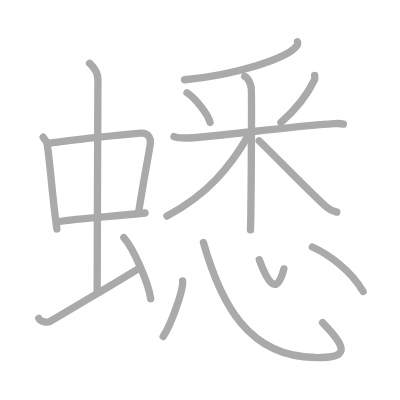
t = 0.00 s
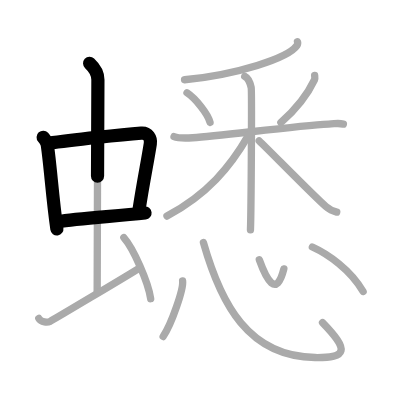
t = 3.50 s
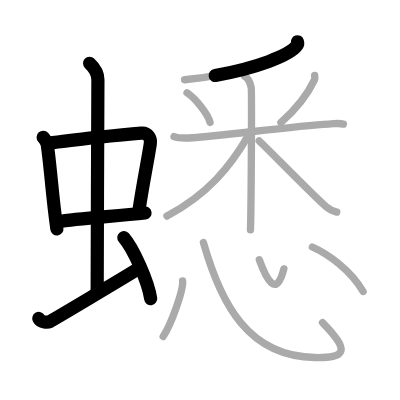
t = 6.75 s
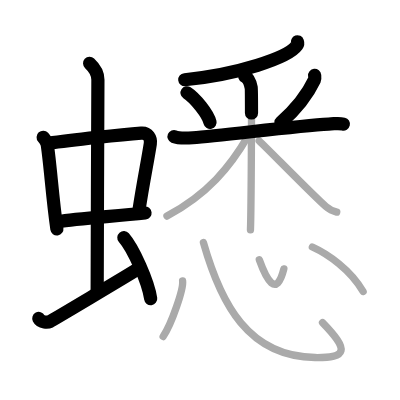
t = 10.25 s
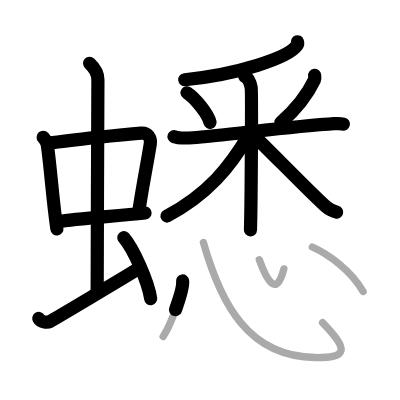
t = 13.50 s
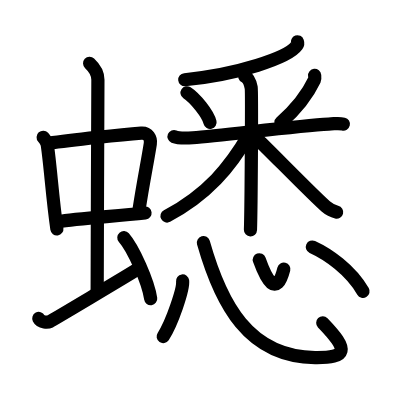
t = 17.00 s

The animated SVG that drew these frames (rendered in a browser with its animation timeline set to each time). Animation: 17 SMIL elements (animate=17); one cycle of 17.00 s.

<?xml version="1.0" standalone="no"?>
<!DOCTYPE svg PUBLIC "-//W3C//DTD SVG 1.1//EN"   "http://www.w3.org/Graphics/SVG/1.1/DTD/svg11.dtd">
<svg width="400px" height="400px"  version="1.1" xmlns="http://www.w3.org/2000/svg">
  <defs>
    <marker id="Triangle" viewBox="0 0 10 10" refX="0" refY="5" markerUnits="strokeWidth" markerWidth="3" style="stroke-opacity:0%;fill:#aaaaaa;" markerHeight="2" orient="auto">
      <path d="M 0 0 L 10 5 L 0 10 z" />
    </marker>
    
    <marker id="Arrow" viewBox="0 0 10 10" refX="5" refY="5" markerUnits="strokeWidth" markerWidth="1.8" style="stroke-opacity:0%;fill:#770000;" markerHeight="2" orient="auto">
      <path d="M 0 4 L 6 4 L 4 1 L 10 5 L 4 9 L 6 6 L 0 6 z" />
        <circle cx="5" cy="5" r="5" />
      </marker>
    
    <marker id="TriangleRed" viewBox="0 0 10 10" refX="0" refY="5" markerUnits="strokeWidth" markerWidth="3" style="stroke-opacity:0%;fill:#CC0000;" markerHeight="2" orient="auto">
      <path d="M 0 0 L 10 5 L 0 10 z" />
    </marker>
    
    <marker id="ArrowRed" viewBox="0 0 10 10" refX="5" refY="5" markerUnits="strokeWidth" markerWidth="1.8" style="stroke-opacity:0%;fill:#CC0000;" markerHeight="2" orient="auto">
      <path d="M 0 4 L 6 4 L 4 1 L 10 5 L 4 9 L 6 6 L 0 6 z" />
        <circle cx="5" cy="5" r="5" />
      </marker>
    
  </defs>
  
  <path style="fill:#ffffff; fill-opacity:100%; fill-rule:evenodd; stroke-width:0;" d="M 0 0 L 400px 0 L 400px 400px L 0 400px L 0 0" />

  <g transform="scale(3.6697247706422 3.6697247706422)">
<path style="fill:none; fill-opacity:0%; fill-rule:evenodd; stroke:#aaaaaa; stroke-opacity:100%; stroke-width: 1.5pt; stroke-linejoin:round; stroke-linecap:round;" d="M11.76 37.4c0.46 0.51 1.02 1.4 1.12 2.06c0.87 5.79 1.37 14.29 2.62 22.93"></path>
<path style="fill:none; fill-opacity:0%; fill-rule:evenodd; stroke:#aaaaaa; stroke-opacity:100%; stroke-width: 1.5pt; stroke-linejoin:round; stroke-linecap:round;" d="M13.22 39.05c6.57-1 20.51-2.4 25.26-2.78c1.85-0.15 2.71 1.41 2.48 2.9c-0.79 5.1-1.88 10.08-3.16 18.55"></path>
<path style="fill:none; fill-opacity:0%; fill-rule:evenodd; stroke:#aaaaaa; stroke-opacity:100%; stroke-width: 1.5pt; stroke-linejoin:round; stroke-linecap:round;" d="M15.76 60.43c5.58-0.98 15.96-1.48 23.76-2.39"></path>
<path style="fill:none; fill-opacity:0%; fill-rule:evenodd; stroke:#aaaaaa; stroke-opacity:100%; stroke-width: 1.5pt; stroke-linejoin:round; stroke-linecap:round;" d="M24.42 17.25c1.08 1 2.26 2.75 2.26 4.47c0 4.78-0.2 44.28-0.2 57.66"></path>
<path style="fill:none; fill-opacity:0%; fill-rule:evenodd; stroke:#aaaaaa; stroke-opacity:100%; stroke-width: 1.5pt; stroke-linejoin:round; stroke-linecap:round;" d="M10.57 86.77c0.6 1.16 2.46 1.11 3.06 0.82c0.6-0.29 20.54-12.15 24.26-14.47"></path>
<path style="fill:none; fill-opacity:0%; fill-rule:evenodd; stroke:#aaaaaa; stroke-opacity:100%; stroke-width: 1.5pt; stroke-linejoin:round; stroke-linecap:round;" d="M33.75 64.75c2.58 2.94 6.66 12.08 7.31 16.64"></path>
<path style="fill:none; fill-opacity:0%; fill-rule:evenodd; stroke:#aaaaaa; stroke-opacity:100%; stroke-width: 1.5pt; stroke-linejoin:round; stroke-linecap:round;" d="M81.06 11.39c0.09 0.26 0.12 0.62-0.17 1.04c-2.38 3.39-16.23 7.9-30.6 9.3"></path>
<path style="fill:none; fill-opacity:0%; fill-rule:evenodd; stroke:#aaaaaa; stroke-opacity:100%; stroke-width: 1.5pt; stroke-linejoin:round; stroke-linecap:round;" d="M50.96 25.28c2.28 1.5 5.71 5.74 6.28 8.08"></path>
<path style="fill:none; fill-opacity:0%; fill-rule:evenodd; stroke:#aaaaaa; stroke-opacity:100%; stroke-width: 1.5pt; stroke-linejoin:round; stroke-linecap:round;" d="M85.74 20.54c0.03 0.3 0.14 0.81-0.05 1.22c-1.55 3.28-4.04 7.13-9.15 11.64"></path>
<path style="fill:none; fill-opacity:0%; fill-rule:evenodd; stroke:#aaaaaa; stroke-opacity:100%; stroke-width: 1.5pt; stroke-linejoin:round; stroke-linecap:round;" d="M47.42 37.22c0.8 0.33 2.95 0.46 5.09 0.32c8.04-0.55 28.23-3.29 37.04-3.73c2.14-0.11 2.68-0.32 4.02 0"></path>
<path style="fill:none; fill-opacity:0%; fill-rule:evenodd; stroke:#aaaaaa; stroke-opacity:100%; stroke-width: 1.5pt; stroke-linejoin:round; stroke-linecap:round;" d="M66.69 20.8c0.98 0.47 1.56 2.13 1.76 3.07s0 32.87-0.2 38.78"></path>
<path style="fill:none; fill-opacity:0%; fill-rule:evenodd; stroke:#aaaaaa; stroke-opacity:100%; stroke-width: 1.5pt; stroke-linejoin:round; stroke-linecap:round;" d="M67.69 36.9C62.75 45.5 56.5 53 45.5 58.87"></path>
<path style="fill:none; fill-opacity:0%; fill-rule:evenodd; stroke:#aaaaaa; stroke-opacity:100%; stroke-width: 1.5pt; stroke-linejoin:round; stroke-linecap:round;" d="M70.62 38.39c2.81 2.66 15.12 15.27 18.18 17.89c1.03 0.89 1.92 1.27 2.96 1.52"></path>
<path style="fill:none; fill-opacity:0%; fill-rule:evenodd; stroke:#aaaaaa; stroke-opacity:100%; stroke-width: 1.5pt; stroke-linejoin:round; stroke-linecap:round;" d="M49.76 76.56c0.29 2.14-2.94 11.58-5.3 15.15"></path>
<path style="fill:none; fill-opacity:0%; fill-rule:evenodd; stroke:#aaaaaa; stroke-opacity:100%; stroke-width: 1.5pt; stroke-linejoin:round; stroke-linecap:round;" d="M55.43 66.11c4.73 16.66 12.2 31.11 30.43 31.32c8.79 0.1 9.37-1.94 2.03-9.52"></path>
<path style="fill:none; fill-opacity:0%; fill-rule:evenodd; stroke:#aaaaaa; stroke-opacity:100%; stroke-width: 1.5pt; stroke-linejoin:round; stroke-linecap:round;" d="M70.66 70.8c1.9 5.3 4.66 10.59 6.69 2.48"></path>
<path style="fill:none; fill-opacity:0%; fill-rule:evenodd; stroke:#aaaaaa; stroke-opacity:100%; stroke-width: 1.5pt; stroke-linejoin:round; stroke-linecap:round;" d="M85.12 67.31c4.23 1.92 10.4 6.18 13.83 12.13"></path>

<path style="fill:none; fill-opacity:0%; fill-rule:evenodd; stroke:#000000; stroke-opacity:100%; stroke-width: 2.7pt; stroke-linejoin:round; stroke-linecap:round;" d="M11.76 37.4c0.46 0.51 1.02 1.4 1.12 2.06c0.87 5.79 1.37 14.29 2.62 22.93" pathLength="100" stroke-dashoffset="100" stroke-dasharray="100 105"><animate id="dashAnim1" attributeName="stroke-dashoffset" from="100" to="0" dur="1s" calcMode="linear" fill="freeze"/></path>
<path style="fill:none; fill-opacity:0%; fill-rule:evenodd; stroke:#000000; stroke-opacity:100%; stroke-width: 2.7pt; stroke-linejoin:round; stroke-linecap:round;" d="M13.22 39.05c6.57-1 20.51-2.4 25.26-2.78c1.85-0.15 2.71 1.41 2.48 2.9c-0.79 5.1-1.88 10.08-3.16 18.55" pathLength="100" stroke-dashoffset="100" stroke-dasharray="100 105"><animate id="dashAnim2" attributeName="stroke-dashoffset" from="100" to="0" dur="1s" calcMode="linear" begin="dashAnim1.end" fill="freeze"/></path>
<path style="fill:none; fill-opacity:0%; fill-rule:evenodd; stroke:#000000; stroke-opacity:100%; stroke-width: 2.7pt; stroke-linejoin:round; stroke-linecap:round;" d="M15.76 60.43c5.58-0.98 15.96-1.48 23.76-2.39" pathLength="100" stroke-dashoffset="100" stroke-dasharray="100 105"><animate id="dashAnim3" attributeName="stroke-dashoffset" from="100" to="0" dur="1s" calcMode="linear" begin="dashAnim2.end" fill="freeze"/></path>
<path style="fill:none; fill-opacity:0%; fill-rule:evenodd; stroke:#000000; stroke-opacity:100%; stroke-width: 2.7pt; stroke-linejoin:round; stroke-linecap:round;" d="M24.42 17.25c1.08 1 2.26 2.75 2.26 4.47c0 4.78-0.2 44.28-0.2 57.66" pathLength="100" stroke-dashoffset="100" stroke-dasharray="100 105"><animate id="dashAnim4" attributeName="stroke-dashoffset" from="100" to="0" dur="1s" calcMode="linear" begin="dashAnim3.end" fill="freeze"/></path>
<path style="fill:none; fill-opacity:0%; fill-rule:evenodd; stroke:#000000; stroke-opacity:100%; stroke-width: 2.7pt; stroke-linejoin:round; stroke-linecap:round;" d="M10.57 86.77c0.6 1.16 2.46 1.11 3.06 0.82c0.6-0.29 20.54-12.15 24.26-14.47" pathLength="100" stroke-dashoffset="100" stroke-dasharray="100 105"><animate id="dashAnim5" attributeName="stroke-dashoffset" from="100" to="0" dur="1s" calcMode="linear" begin="dashAnim4.end" fill="freeze"/></path>
<path style="fill:none; fill-opacity:0%; fill-rule:evenodd; stroke:#000000; stroke-opacity:100%; stroke-width: 2.7pt; stroke-linejoin:round; stroke-linecap:round;" d="M33.75 64.75c2.58 2.94 6.66 12.08 7.31 16.64" pathLength="100" stroke-dashoffset="100" stroke-dasharray="100 105"><animate id="dashAnim6" attributeName="stroke-dashoffset" from="100" to="0" dur="1s" calcMode="linear" begin="dashAnim5.end" fill="freeze"/></path>
<path style="fill:none; fill-opacity:0%; fill-rule:evenodd; stroke:#000000; stroke-opacity:100%; stroke-width: 2.7pt; stroke-linejoin:round; stroke-linecap:round;" d="M81.06 11.39c0.09 0.26 0.12 0.62-0.17 1.04c-2.38 3.39-16.23 7.9-30.6 9.3" pathLength="100" stroke-dashoffset="100" stroke-dasharray="100 105"><animate id="dashAnim7" attributeName="stroke-dashoffset" from="100" to="0" dur="1s" calcMode="linear" begin="dashAnim6.end" fill="freeze"/></path>
<path style="fill:none; fill-opacity:0%; fill-rule:evenodd; stroke:#000000; stroke-opacity:100%; stroke-width: 2.7pt; stroke-linejoin:round; stroke-linecap:round;" d="M50.96 25.28c2.28 1.5 5.71 5.74 6.28 8.08" pathLength="100" stroke-dashoffset="100" stroke-dasharray="100 105"><animate id="dashAnim8" attributeName="stroke-dashoffset" from="100" to="0" dur="1s" calcMode="linear" begin="dashAnim7.end" fill="freeze"/></path>
<path style="fill:none; fill-opacity:0%; fill-rule:evenodd; stroke:#000000; stroke-opacity:100%; stroke-width: 2.7pt; stroke-linejoin:round; stroke-linecap:round;" d="M85.74 20.54c0.03 0.3 0.14 0.81-0.05 1.22c-1.55 3.28-4.04 7.13-9.15 11.64" pathLength="100" stroke-dashoffset="100" stroke-dasharray="100 105"><animate id="dashAnim9" attributeName="stroke-dashoffset" from="100" to="0" dur="1s" calcMode="linear" begin="dashAnim8.end" fill="freeze"/></path>
<path style="fill:none; fill-opacity:0%; fill-rule:evenodd; stroke:#000000; stroke-opacity:100%; stroke-width: 2.7pt; stroke-linejoin:round; stroke-linecap:round;" d="M47.42 37.22c0.8 0.33 2.95 0.46 5.09 0.32c8.04-0.55 28.23-3.29 37.04-3.73c2.14-0.11 2.68-0.32 4.02 0" pathLength="100" stroke-dashoffset="100" stroke-dasharray="100 105"><animate id="dashAnim10" attributeName="stroke-dashoffset" from="100" to="0" dur="1s" calcMode="linear" begin="dashAnim9.end" fill="freeze"/></path>
<path style="fill:none; fill-opacity:0%; fill-rule:evenodd; stroke:#000000; stroke-opacity:100%; stroke-width: 2.7pt; stroke-linejoin:round; stroke-linecap:round;" d="M66.69 20.8c0.98 0.47 1.56 2.13 1.76 3.07s0 32.87-0.2 38.78" pathLength="100" stroke-dashoffset="100" stroke-dasharray="100 105"><animate id="dashAnim11" attributeName="stroke-dashoffset" from="100" to="0" dur="1s" calcMode="linear" begin="dashAnim10.end" fill="freeze"/></path>
<path style="fill:none; fill-opacity:0%; fill-rule:evenodd; stroke:#000000; stroke-opacity:100%; stroke-width: 2.7pt; stroke-linejoin:round; stroke-linecap:round;" d="M67.69 36.9C62.75 45.5 56.5 53 45.5 58.87" pathLength="100" stroke-dashoffset="100" stroke-dasharray="100 105"><animate id="dashAnim12" attributeName="stroke-dashoffset" from="100" to="0" dur="1s" calcMode="linear" begin="dashAnim11.end" fill="freeze"/></path>
<path style="fill:none; fill-opacity:0%; fill-rule:evenodd; stroke:#000000; stroke-opacity:100%; stroke-width: 2.7pt; stroke-linejoin:round; stroke-linecap:round;" d="M70.62 38.39c2.81 2.66 15.12 15.27 18.18 17.89c1.03 0.89 1.92 1.27 2.96 1.52" pathLength="100" stroke-dashoffset="100" stroke-dasharray="100 105"><animate id="dashAnim13" attributeName="stroke-dashoffset" from="100" to="0" dur="1s" calcMode="linear" begin="dashAnim12.end" fill="freeze"/></path>
<path style="fill:none; fill-opacity:0%; fill-rule:evenodd; stroke:#000000; stroke-opacity:100%; stroke-width: 2.7pt; stroke-linejoin:round; stroke-linecap:round;" d="M49.76 76.56c0.29 2.14-2.94 11.58-5.3 15.15" pathLength="100" stroke-dashoffset="100" stroke-dasharray="100 105"><animate id="dashAnim14" attributeName="stroke-dashoffset" from="100" to="0" dur="1s" calcMode="linear" begin="dashAnim13.end" fill="freeze"/></path>
<path style="fill:none; fill-opacity:0%; fill-rule:evenodd; stroke:#000000; stroke-opacity:100%; stroke-width: 2.7pt; stroke-linejoin:round; stroke-linecap:round;" d="M55.43 66.11c4.73 16.66 12.2 31.11 30.43 31.32c8.79 0.1 9.37-1.94 2.03-9.52" pathLength="100" stroke-dashoffset="100" stroke-dasharray="100 105"><animate id="dashAnim15" attributeName="stroke-dashoffset" from="100" to="0" dur="1s" calcMode="linear" begin="dashAnim14.end" fill="freeze"/></path>
<path style="fill:none; fill-opacity:0%; fill-rule:evenodd; stroke:#000000; stroke-opacity:100%; stroke-width: 2.7pt; stroke-linejoin:round; stroke-linecap:round;" d="M70.66 70.8c1.9 5.3 4.66 10.59 6.69 2.48" pathLength="100" stroke-dashoffset="100" stroke-dasharray="100 105"><animate id="dashAnim16" attributeName="stroke-dashoffset" from="100" to="0" dur="1s" calcMode="linear" begin="dashAnim15.end" fill="freeze"/></path>
<path style="fill:none; fill-opacity:0%; fill-rule:evenodd; stroke:#000000; stroke-opacity:100%; stroke-width: 2.7pt; stroke-linejoin:round; stroke-linecap:round;" d="M85.12 67.31c4.23 1.92 10.4 6.18 13.83 12.13" pathLength="100" stroke-dashoffset="100" stroke-dasharray="100 105"><animate id="dashAnim17" attributeName="stroke-dashoffset" from="100" to="0" dur="1s" calcMode="linear" begin="dashAnim16.end" fill="freeze"/></path>

</g>

</svg>  
          
